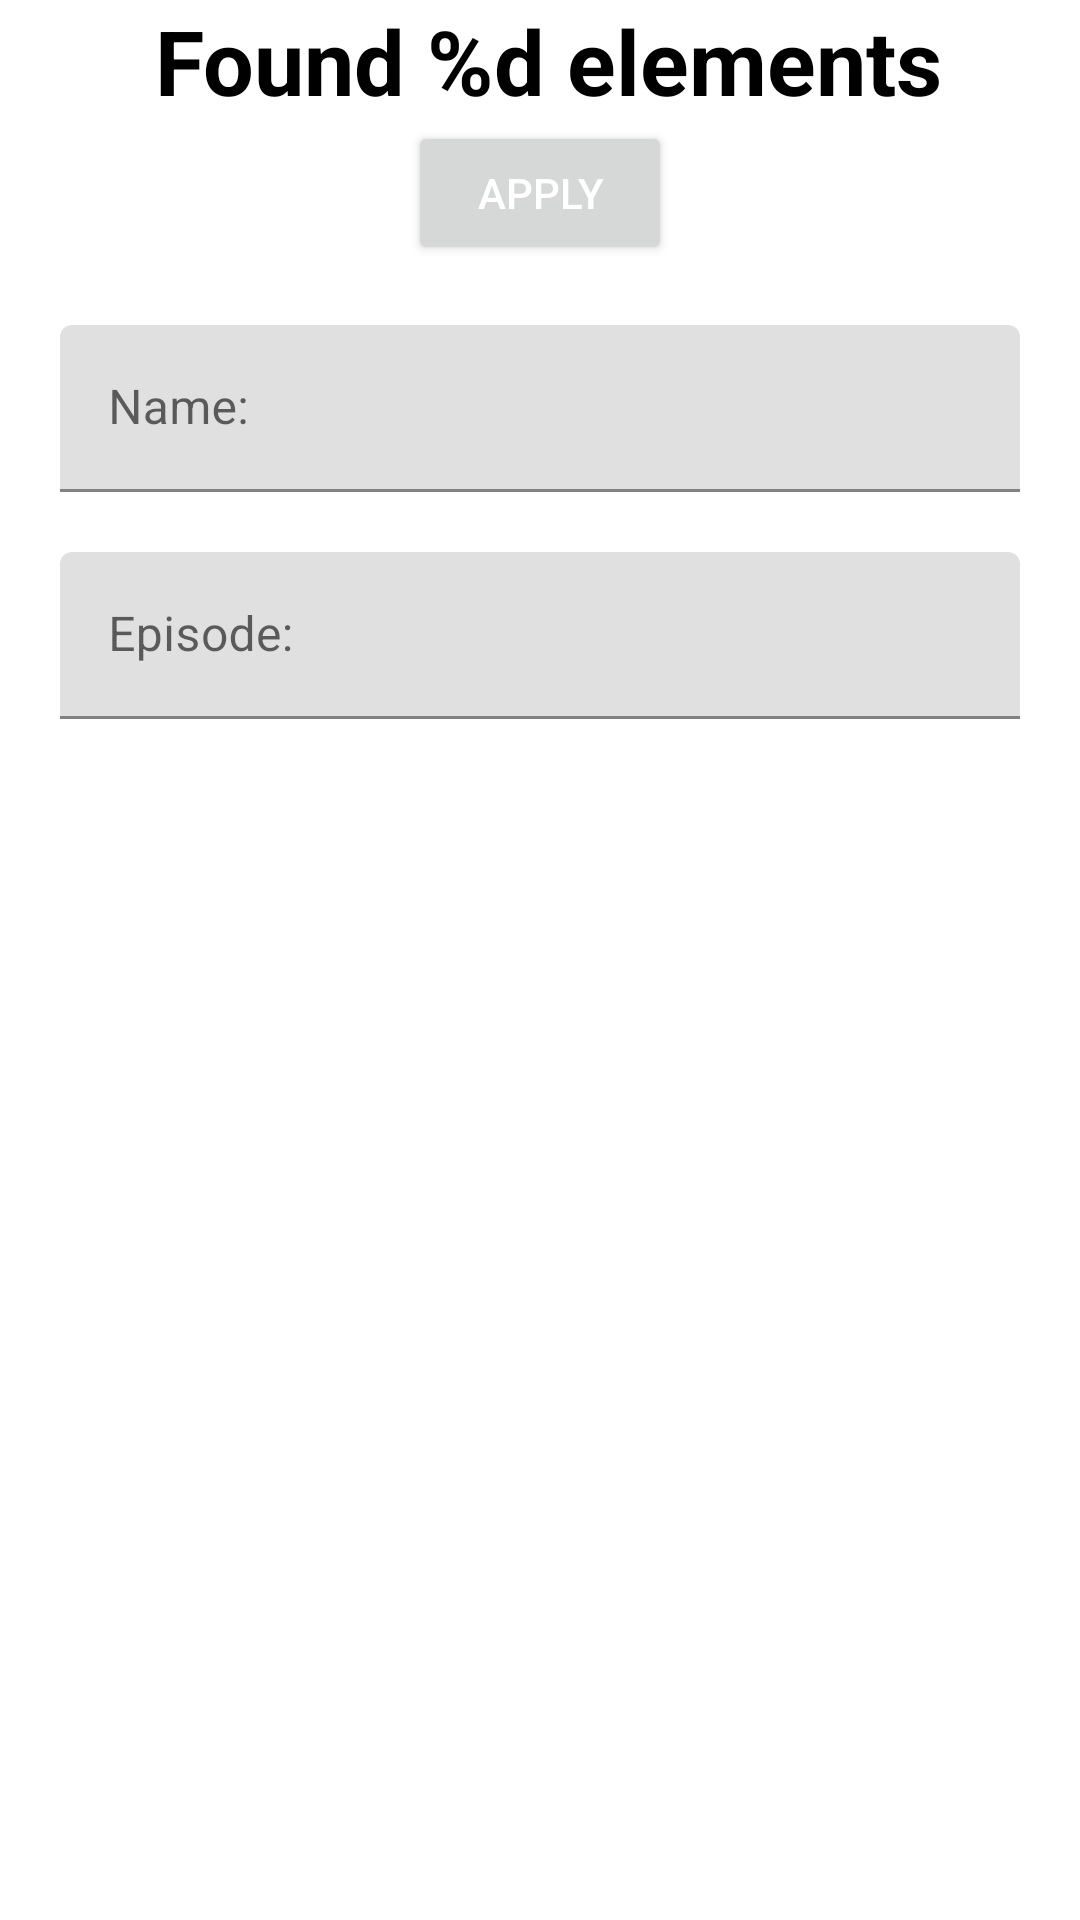

This screen was rendered from an Android layout file. Write that file and the resources it references.
<!-- AndroidManifest.xml: application theme Theme.RickAndMorty.NoStandardActionBar -->
<!-- res/layout/fragment_episode_filter.xml -->
<?xml version="1.0" encoding="utf-8"?>
<androidx.constraintlayout.widget.ConstraintLayout xmlns:android="http://schemas.android.com/apk/res/android"
    xmlns:app="http://schemas.android.com/apk/res-auto"
    xmlns:tools="http://schemas.android.com/tools"
    android:layout_width="match_parent"
    android:layout_height="match_parent"
    tools:context=".presentation.fragments.LocationFilterFragment">

    <com.google.android.material.textfield.TextInputLayout
        android:id="@+id/nameInputLayout"
        android:layout_width="0dp"
        android:layout_height="wrap_content"
        android:layout_marginHorizontal="20dp"
        android:layout_marginTop="20dp"
        app:layout_constraintEnd_toEndOf="parent"
        app:layout_constraintStart_toStartOf="parent"
        app:layout_constraintTop_toBottomOf="@id/saveButton">

        <com.google.android.material.textfield.TextInputEditText
            android:id="@+id/nameEditText"
            android:layout_width="match_parent"
            android:layout_height="wrap_content"
            android:hint="@string/character_name_title" />
    </com.google.android.material.textfield.TextInputLayout>

    <com.google.android.material.textfield.TextInputLayout
        android:id="@+id/episodeInputLayout"
        android:layout_width="0dp"
        android:layout_height="wrap_content"
        android:layout_margin="20dp"
        app:layout_constraintEnd_toEndOf="parent"
        app:layout_constraintStart_toStartOf="parent"
        app:layout_constraintTop_toBottomOf="@id/nameInputLayout">

        <com.google.android.material.textfield.TextInputEditText
            android:id="@+id/episodeEditText"
            android:layout_width="match_parent"
            android:layout_height="wrap_content"
            android:hint="@string/episode_number_title" />
    </com.google.android.material.textfield.TextInputLayout>

    <TextView
        android:id="@+id/countResultTextView"
        style="@style/CountOfFiltratingStyle"
        android:layout_width="wrap_content"
        android:layout_height="wrap_content"
        android:text="@string/search_count"
        android:textSize="30sp"
        app:layout_constraintBottom_toTopOf="@id/saveButton"
        app:layout_constraintEnd_toEndOf="parent"
        app:layout_constraintStart_toStartOf="parent"
        app:layout_constraintTop_toTopOf="parent" />

    <androidx.constraintlayout.widget.Group
        android:id="@+id/filterGroup"
        android:layout_width="wrap_content"
        android:layout_height="wrap_content"
        app:constraint_referenced_ids="episodeInputLayout" />

    <Button
        android:id="@+id/saveButton"
        android:layout_width="wrap_content"
        android:layout_height="wrap_content"
        android:text="@string/save_button_title"
        android:textColor="?attr/filterButtonTextColor"
        app:layout_constraintBottom_toTopOf="@id/nameInputLayout"
        app:layout_constraintEnd_toEndOf="parent"
        app:layout_constraintStart_toStartOf="parent"
        app:layout_constraintTop_toBottomOf="@+id/countResultTextView" />
</androidx.constraintlayout.widget.ConstraintLayout>
<!-- resources referenced by this layout -->
<resources>
  <string name="character_name_title">Name:</string>
  <string name="episode_number_title">Episode:</string>
  <string name="save_button_title">Apply</string>
  <string name="search_count">Found %d elements</string>
  <style name="CountOfFiltratingStyle" parent="TitleStyle">
          <item name="android:textColor">?attr/detailsTextColor</item>
      </style>
  <style name="Theme.RickAndMorty.NoStandardActionBar">
          <item name="windowActionBar">false</item>
          <item name="windowNoTitle">true</item>
      </style>
  <style name="TitleStyle" parent="Widget.AppCompat.TextView">
          <item name="android:textSize">14sp</item>
          <item name="android:textColor">@color/black</item>
          <item name="android:textStyle">bold</item>
          <item name="android:layout_marginStart">6dp</item>
      </style>
  <color name="black">#FF000000</color>
</resources>
